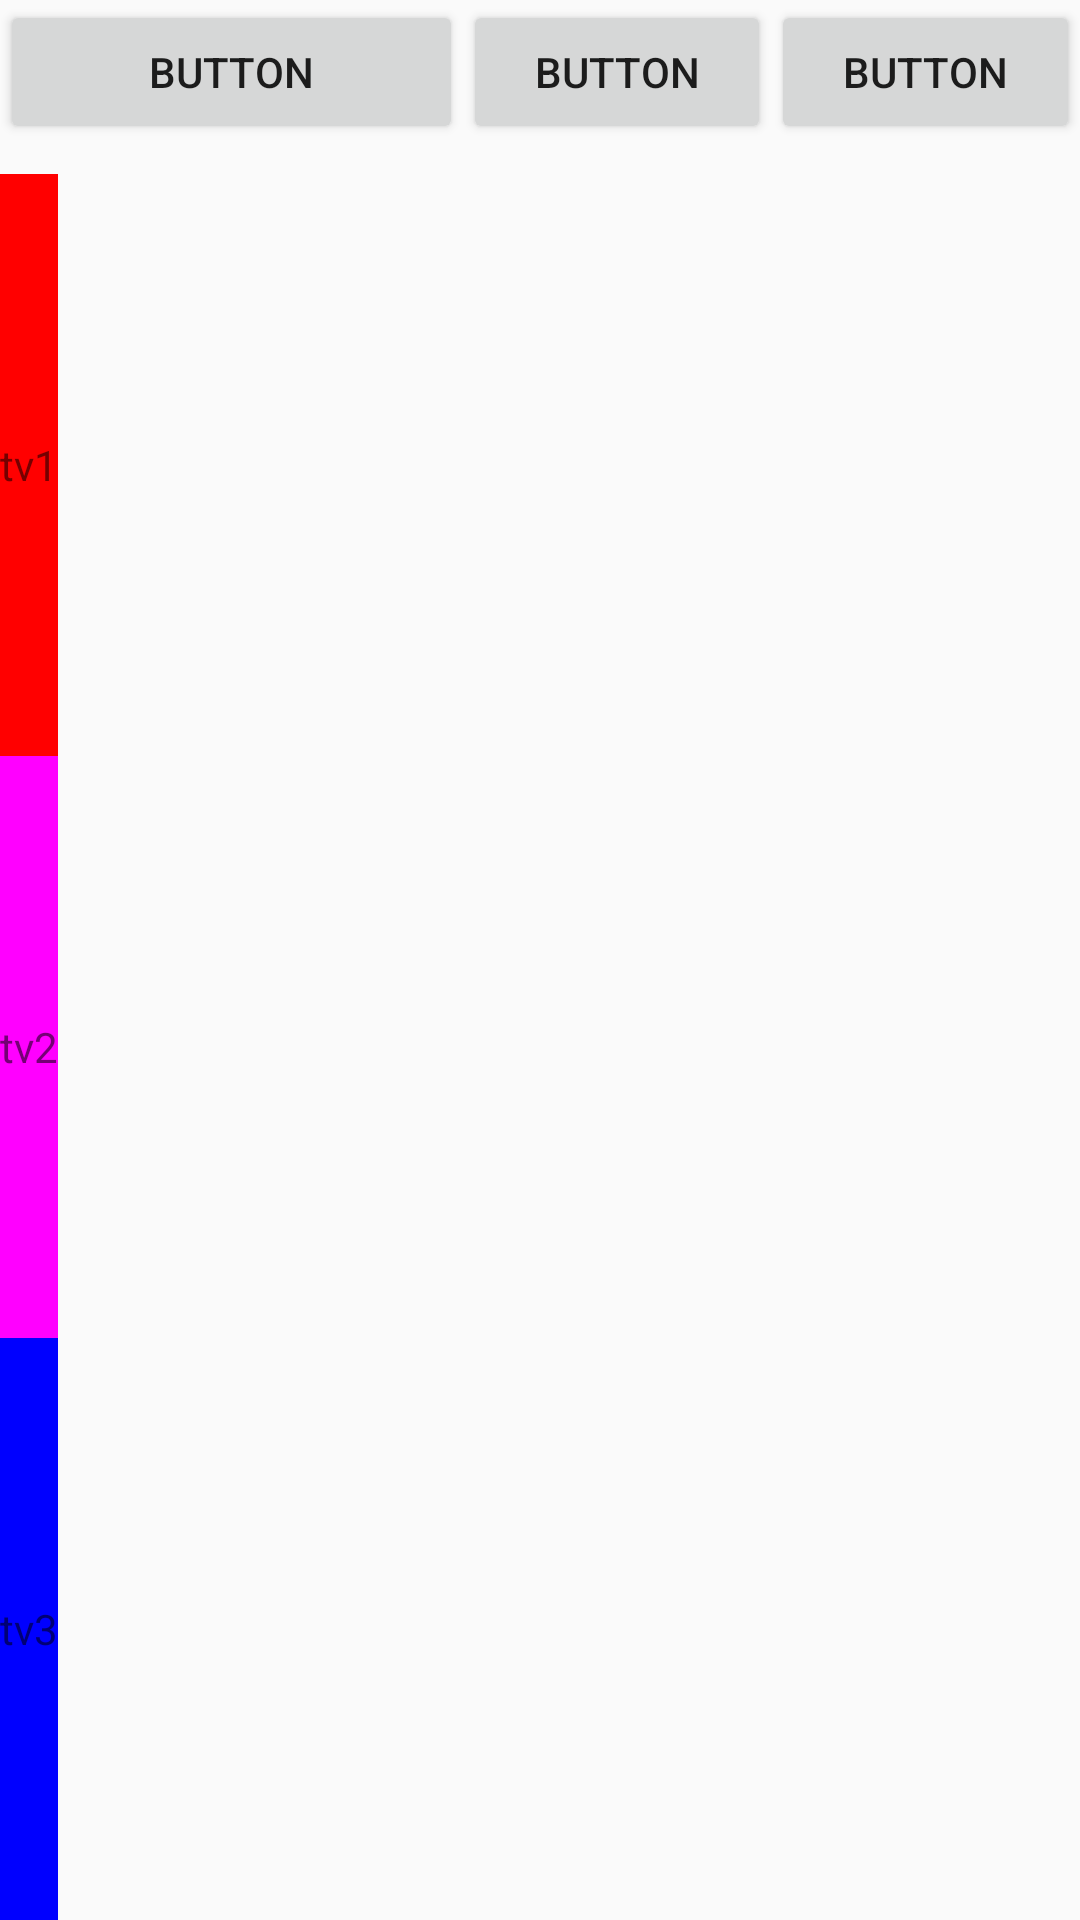

This screen was rendered from an Android layout file. Write that file and the resources it references.
<!-- AndroidManifest.xml: application theme AppTheme -->
<!-- res/layout/activity_constraint.xml -->
<?xml version="1.0" encoding="utf-8"?>
<android.support.constraint.ConstraintLayout xmlns:android="http://schemas.android.com/apk/res/android"
    xmlns:app="http://schemas.android.com/apk/res-auto"
    xmlns:tools="http://schemas.android.com/tools"
    android:layout_width="match_parent"
    android:layout_height="match_parent"
    tools:context="com.zs.myapplication.constraint.ConstraintActivity">
    <Button
        android:id="@+id/buttonA"
        android:layout_width="0dp"
        android:layout_height="wrap_content"
        android:text="Button"
        app:layout_constraintHorizontal_weight="3"
        app:layout_constraintLeft_toLeftOf="parent"
        app:layout_constraintRight_toLeftOf="@+id/buttonB" />

    <Button
        android:id="@+id/buttonB"
        android:layout_width="0dp"
        android:layout_height="wrap_content"
        android:text="Button"
        app:layout_constraintHorizontal_weight="2"
        app:layout_constraintLeft_toRightOf="@+id/buttonA"
        app:layout_constraintRight_toRightOf="@+id/buttonC" />
    <Button
        android:id="@+id/buttonC"
        android:layout_width="0dp"
        android:layout_height="wrap_content"
        android:text="Button"
        app:layout_constraintHorizontal_weight="2"
        app:layout_constraintLeft_toRightOf="@+id/buttonB"
        app:layout_constraintRight_toRightOf="parent"/>
    <TextView
        android:layout_marginTop="10dp"
        android:id="@+id/tv1"
        android:layout_width="wrap_content"
        android:layout_height="0dp"
        android:gravity="center"
        android:text="tv1"
        android:background="#f00"
        app:layout_constraintVertical_chainStyle="spread_inside"
        app:layout_constraintVertical_weight="1"
        app:layout_constraintBottom_toTopOf="@+id/tv2"
        app:layout_constraintTop_toBottomOf="@+id/buttonA" />
    <TextView
        android:id="@+id/tv2"
        android:layout_width="wrap_content"
        android:layout_height="0dp"
        android:text="tv2"
        android:gravity="center"
        android:background="#f0f"
        app:layout_constraintVertical_weight="1"
        app:layout_constraintBottom_toTopOf="@+id/tv3"
        app:layout_constraintTop_toBottomOf="@+id/tv1"/>
    <TextView
        android:id="@+id/tv3"
        android:layout_width="wrap_content"
        android:layout_height="0dp"
        android:text="tv3"
        android:gravity="center"
        android:background="#00f"
        app:layout_constraintVertical_weight="1"
        app:layout_constraintBottom_toBottomOf="parent"
        app:layout_constraintTop_toBottomOf="@+id/tv2" />
</android.support.constraint.ConstraintLayout>
<!-- resources referenced by this layout -->
<resources>
  <style name="AppTheme" parent="Theme.AppCompat.Light.NoActionBar">
          <item name="colorPrimary">@color/colorPrimary</item>
          <item name="colorPrimaryDark">@color/colorPrimaryDark</item>
          <item name="colorAccent">@color/colorAccent</item>
      </style>
  <color name="colorPrimary">#3F51B5</color>
  <color name="colorPrimaryDark">#303F9F</color>
  <color name="colorAccent">#FF4081</color>
</resources>
